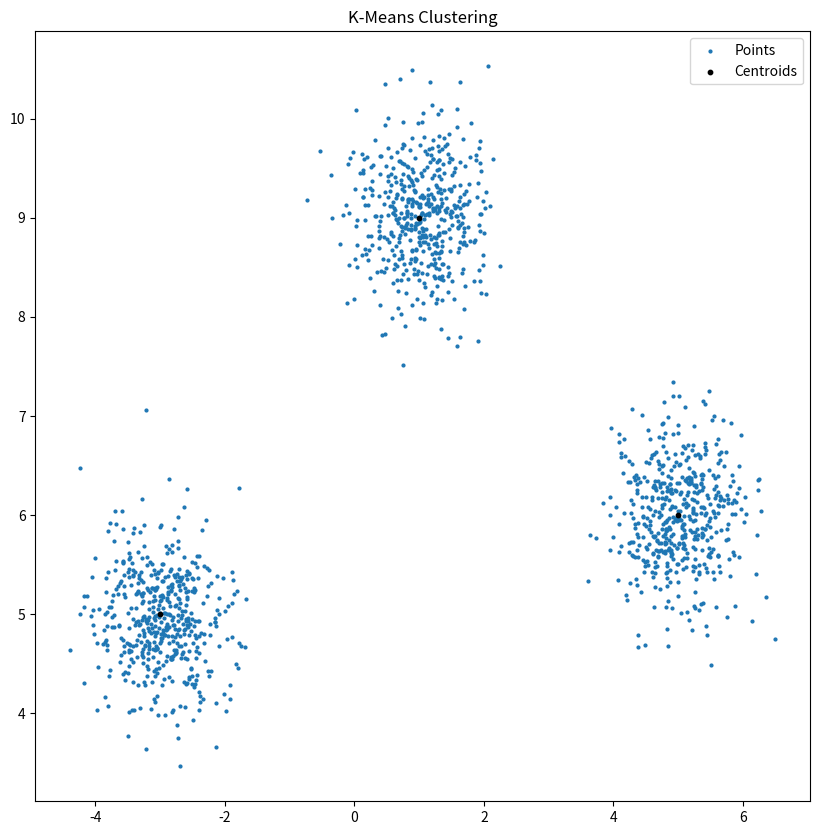

Write the Python code that produced this figure.
import matplotlib.pyplot as plt
import random as rd

centriods = [[5, 6], [-3, 5], [1, 9]]

points = []
for cx, cy in centriods:
    for _ in range(500):
        x = rd.gauss(cx, 0.5)
        y = rd.gauss(cy, 0.5)
        points.append([x, y])

plt.figure(figsize=(10, 10))
plt.scatter([x for x, y in points], [y for x, y in points], s=4, label='Points')
plt.scatter([x for x, y in centriods], [y for x, y in centriods], s=10, color='black', label='Centroids')

plt.legend()
plt.title('K-Means Clustering')
plt.savefig('k-means_clusters.png')
plt.show()
